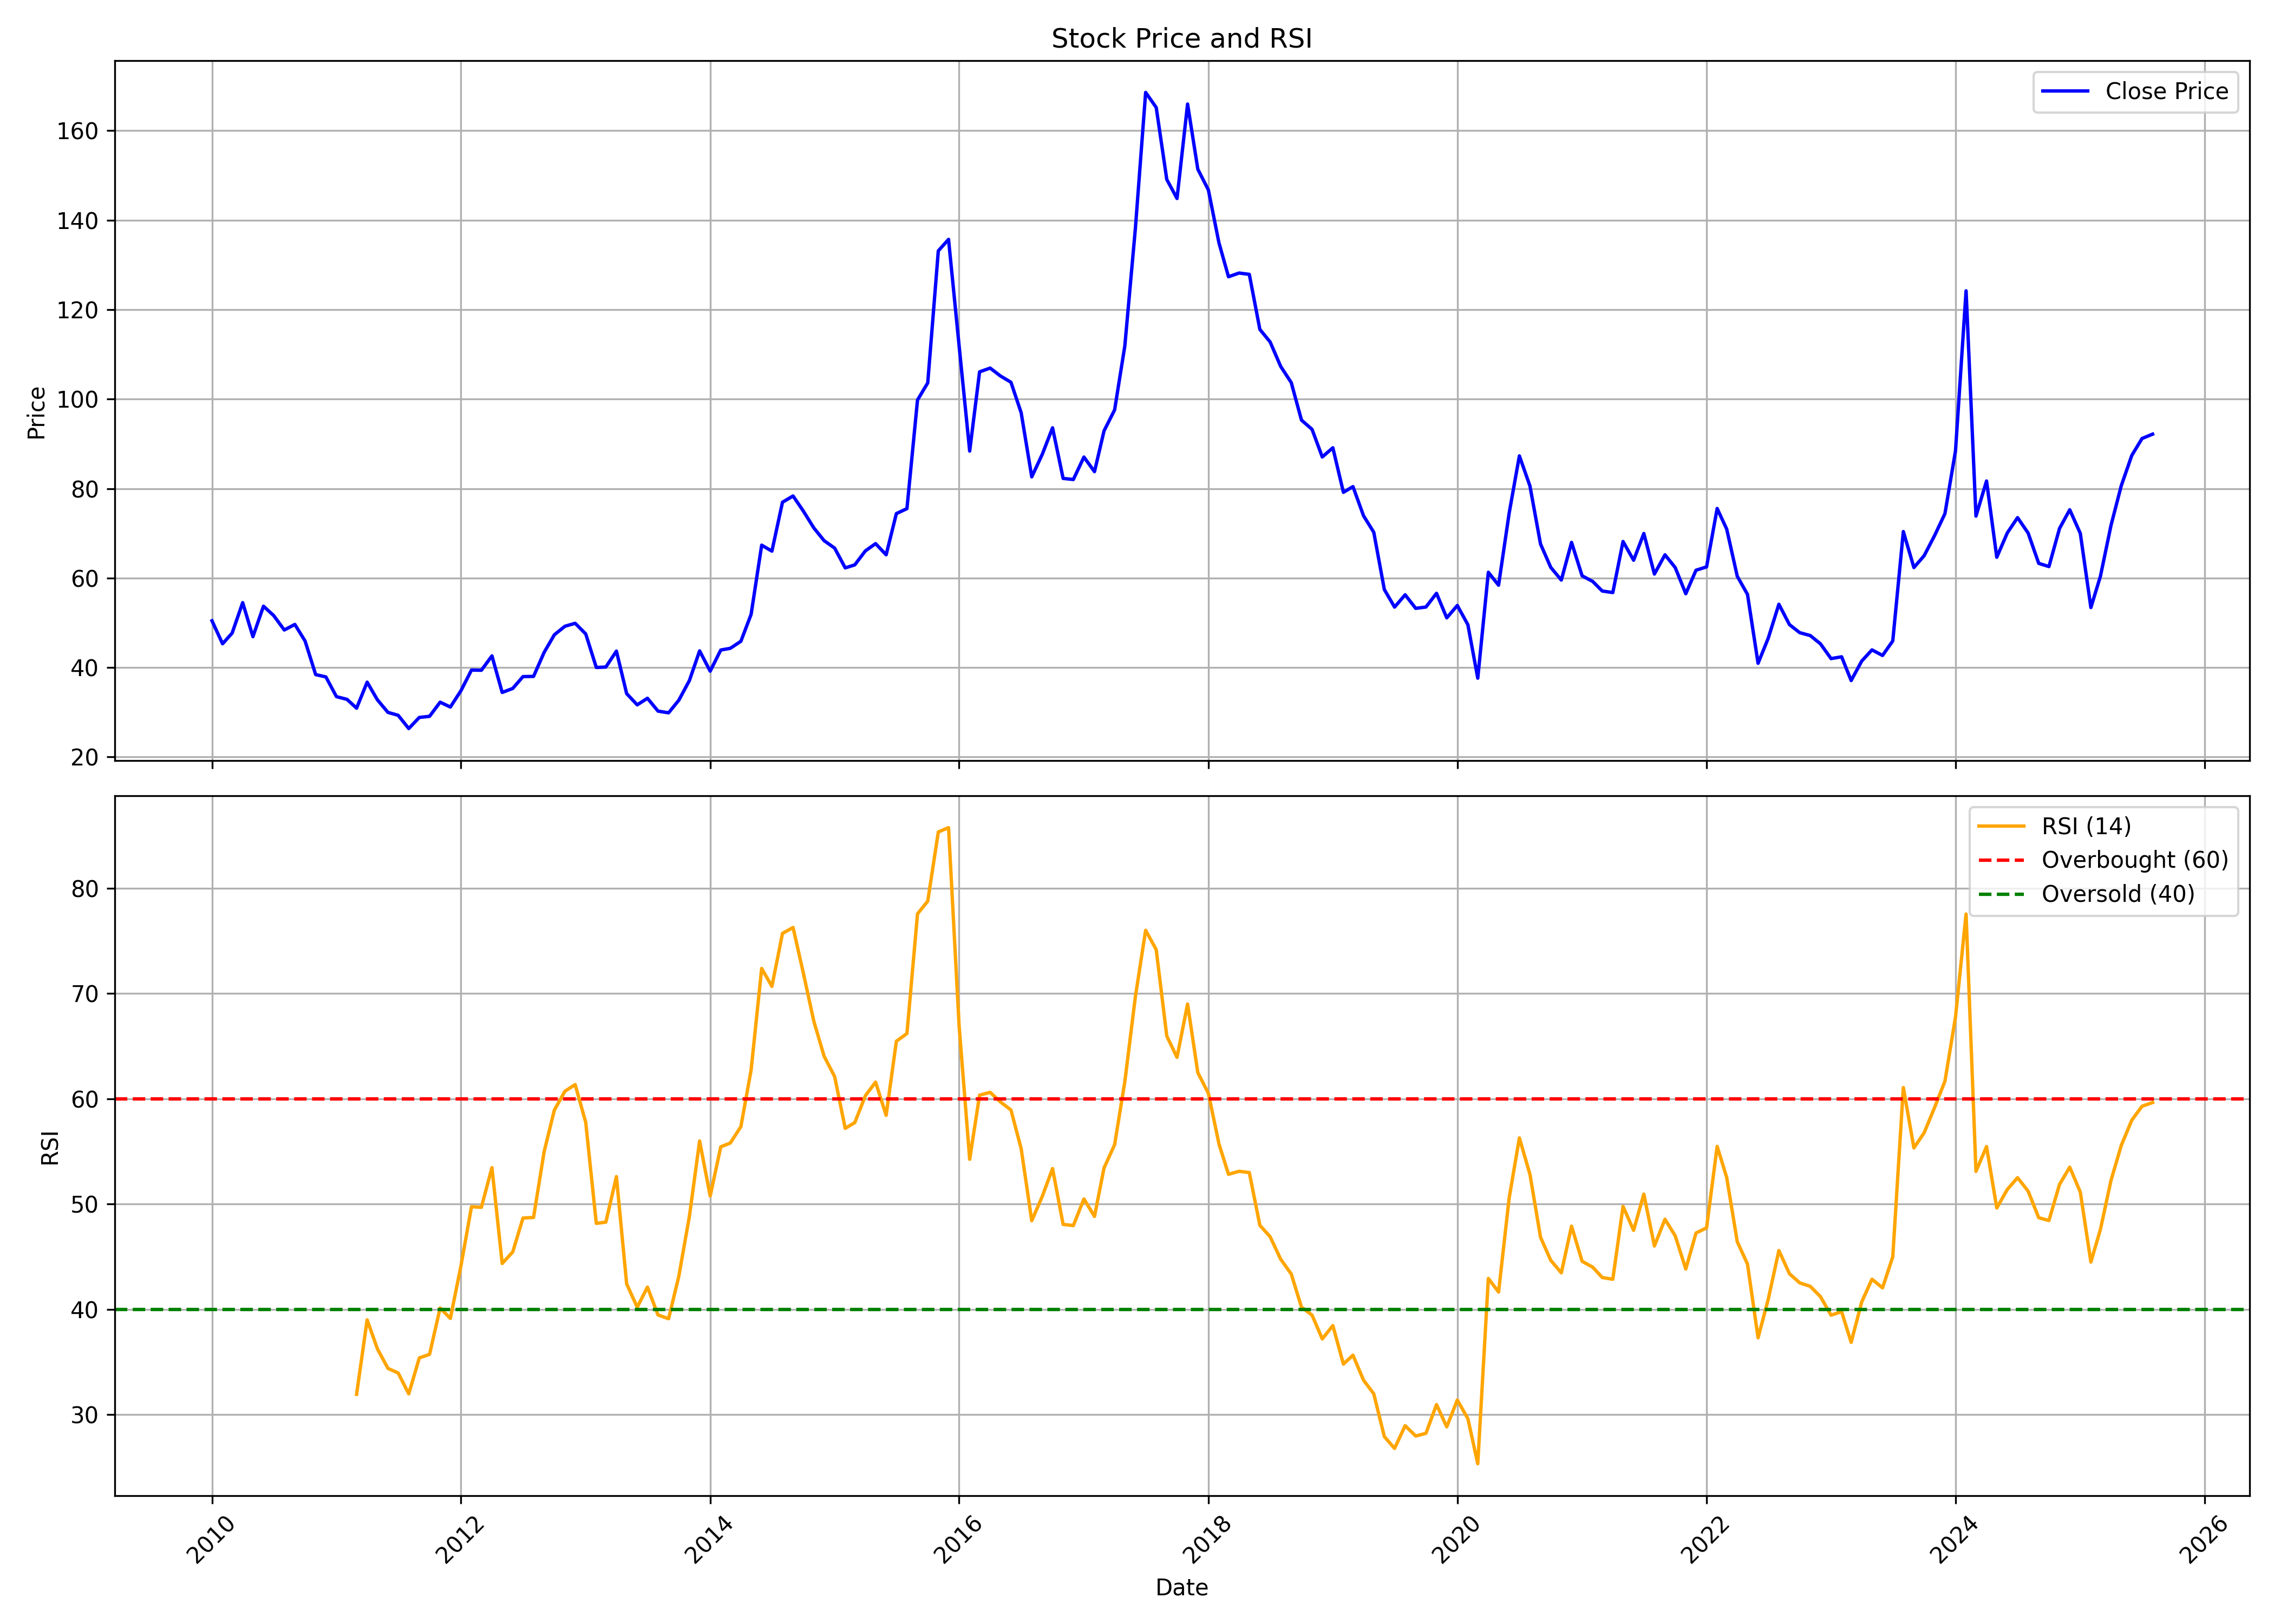

The table this chart was drawn from, first rows:
, date, symbol, open, high, low, close, volume, rsi
0, 2010-01-01, BALAJITELE, 57.59, 63.7, 47.74, 50.45, 6660216, 
1, 2010-02-01, BALAJITELE, 50.21, 53.67, 44.89, 45.31, 1535249, 
2, 2010-03-01, BALAJITELE, 45.31, 50.91, 45.31, 47.69, 2701078, 
3, 2010-04-01, BALAJITELE, 48.07, 65.99, 46.67, 54.51, 28152555, 
4, 2010-05-01, BALAJITELE, 54.6, 54.93, 42.84, 46.9, 4340933, 
5, 2010-06-01, BALAJITELE, 47.6, 59.22, 43.87, 53.71, 16963489, 
6, 2010-07-01, BALAJITELE, 53.29, 54.51, 50.45, 51.61, 5098415, 
7, 2010-08-01, BALAJITELE, 51.99, 55.25, 48.11, 48.39, 6877622, 
8, 2010-09-01, BALAJITELE, 48.79, 54.52, 48.6, 49.64, 4606290, 
9, 2010-10-01, BALAJITELE, 49.92, 53.62, 45.37, 45.93, 4027976, 
10, 2010-11-01, BALAJITELE, 46.49, 48.6, 34.76, 38.42, 3126668, 
11, 2010-12-01, BALAJITELE, 38.89, 41.85, 34.15, 37.91, 2860584, 
12, 2011-01-01, BALAJITELE, 38.14, 38.71, 30.59, 33.5, 4410090, 
13, 2011-02-01, BALAJITELE, 33.5, 38.14, 30.73, 32.89, 1902823, 
14, 2011-03-01, BALAJITELE, 32.65, 33.69, 30.07, 30.92, 1245900, 31.93
15, 2011-04-01, BALAJITELE, 30.96, 39.74, 30.92, 36.73, 5382157, 39
16, 2011-05-01, BALAJITELE, 37.34, 39.36, 30.03, 32.79, 3280964, 36.25
17, 2011-06-01, BALAJITELE, 32.84, 34.2, 29.09, 29.98, 1117389, 34.39
18, 2011-07-01, BALAJITELE, 29.23, 33.31, 29.09, 29.32, 1549306, 33.95
19, 2011-08-01, BALAJITELE, 29.93, 30.45, 24.91, 26.37, 933385, 31.97
20, 2011-09-01, BALAJITELE, 26.37, 32.28, 26.27, 28.85, 936263, 35.38
21, 2011-10-01, BALAJITELE, 28.58, 32.59, 27.82, 29.1, 990510, 35.72
22, 2011-11-01, BALAJITELE, 29.29, 33.35, 26.88, 32.26, 1179560, 40.13
23, 2011-12-01, BALAJITELE, 33.06, 37.69, 27.4, 31.18, 8120038, 39.13
24, 2012-01-01, BALAJITELE, 31.18, 40.62, 29.66, 34.81, 3430591, 44.11
25, 2012-02-01, BALAJITELE, 34.25, 46.01, 34.25, 39.44, 3957034, 49.75
26, 2012-03-01, BALAJITELE, 40.1, 44.02, 36.04, 39.39, 2118138, 49.69
27, 2012-04-01, BALAJITELE, 39.58, 46.86, 39.58, 42.61, 2597683, 53.46
28, 2012-05-01, BALAJITELE, 42.65, 45.35, 31.36, 34.43, 2434408, 44.35
29, 2012-06-01, BALAJITELE, 34.48, 38.69, 30.89, 35.33, 3401376, 45.45
30, 2012-07-01, BALAJITELE, 36.28, 42.04, 33.06, 37.98, 3384114, 48.67
31, 2012-08-01, BALAJITELE, 38.26, 44.26, 36.75, 38.02, 2261277, 48.73
32, 2012-09-01, BALAJITELE, 39.26, 48.66, 37.64, 43.39, 3695050, 54.97
33, 2012-10-01, BALAJITELE, 43.25, 55.59, 43.06, 47.33, 8591834, 58.92
34, 2012-11-01, BALAJITELE, 47.23, 51.7, 42.82, 49.23, 5125031, 60.72
35, 2012-12-01, BALAJITELE, 49.37, 53.97, 47.61, 49.89, 4299397, 61.35
36, 2013-01-01, BALAJITELE, 50.18, 60.67, 45.57, 47.52, 6973773, 57.76
37, 2013-02-01, BALAJITELE, 47.47, 49.08, 39.31, 40.02, 734466, 48.16
38, 2013-03-01, BALAJITELE, 41.54, 42.72, 38.12, 40.11, 563219, 48.28
39, 2013-04-01, BALAJITELE, 39.88, 46.62, 37.98, 43.67, 1305605, 52.61
40, 2013-05-01, BALAJITELE, 43.67, 44.24, 33.85, 34.18, 2239549, 42.42
41, 2013-06-01, BALAJITELE, 34.18, 35.32, 30.67, 31.66, 1012683, 40.2
42, 2013-07-01, BALAJITELE, 33.09, 36.69, 32, 33.13, 810436, 42.11
43, 2013-08-01, BALAJITELE, 34.08, 40.58, 28.16, 30.26, 1563677, 39.46
44, 2013-09-01, BALAJITELE, 30.65, 32.41, 28.59, 29.88, 1257875, 39.11
45, 2013-10-01, BALAJITELE, 30.26, 35.23, 29.4, 32.7, 1790057, 43.14
46, 2013-11-01, BALAJITELE, 33.03, 38.19, 31.98, 37.09, 2417110, 48.83
47, 2013-12-01, BALAJITELE, 35.94, 46.3, 35.94, 43.73, 4302377, 55.99
48, 2014-01-01, BALAJITELE, 43.53, 49.17, 36.76, 39.19, 7226639, 50.76
49, 2014-02-01, BALAJITELE, 40, 46.97, 38.47, 43.92, 4259845, 55.43
50, 2014-03-01, BALAJITELE, 44.2, 46.78, 41.43, 44.3, 3531910, 55.8
51, 2014-04-01, BALAJITELE, 43.63, 49.64, 43.63, 45.87, 3431771, 57.35
52, 2014-05-01, BALAJITELE, 45.87, 57.19, 44.11, 51.89, 7271398, 62.73
53, 2014-06-01, BALAJITELE, 51.03, 75.33, 51.03, 67.35, 19228498, 72.38
54, 2014-07-01, BALAJITELE, 67.78, 74.18, 56.14, 66.02, 9285720, 70.68
55, 2014-08-01, BALAJITELE, 65.4, 82.73, 64.49, 76.95, 11949082, 75.71
56, 2014-09-01, BALAJITELE, 78.11, 89.1, 72.93, 78.35, 11164208, 76.27
57, 2014-10-01, BALAJITELE, 78.69, 80.8, 68.37, 74.99, 3061653, 71.97
58, 2014-11-01, BALAJITELE, 75.04, 77.25, 67.6, 71.2, 3619708, 67.36
59, 2014-12-01, BALAJITELE, 70.63, 74.22, 60.07, 68.37, 3583264, 64.05
... 128 more rows
